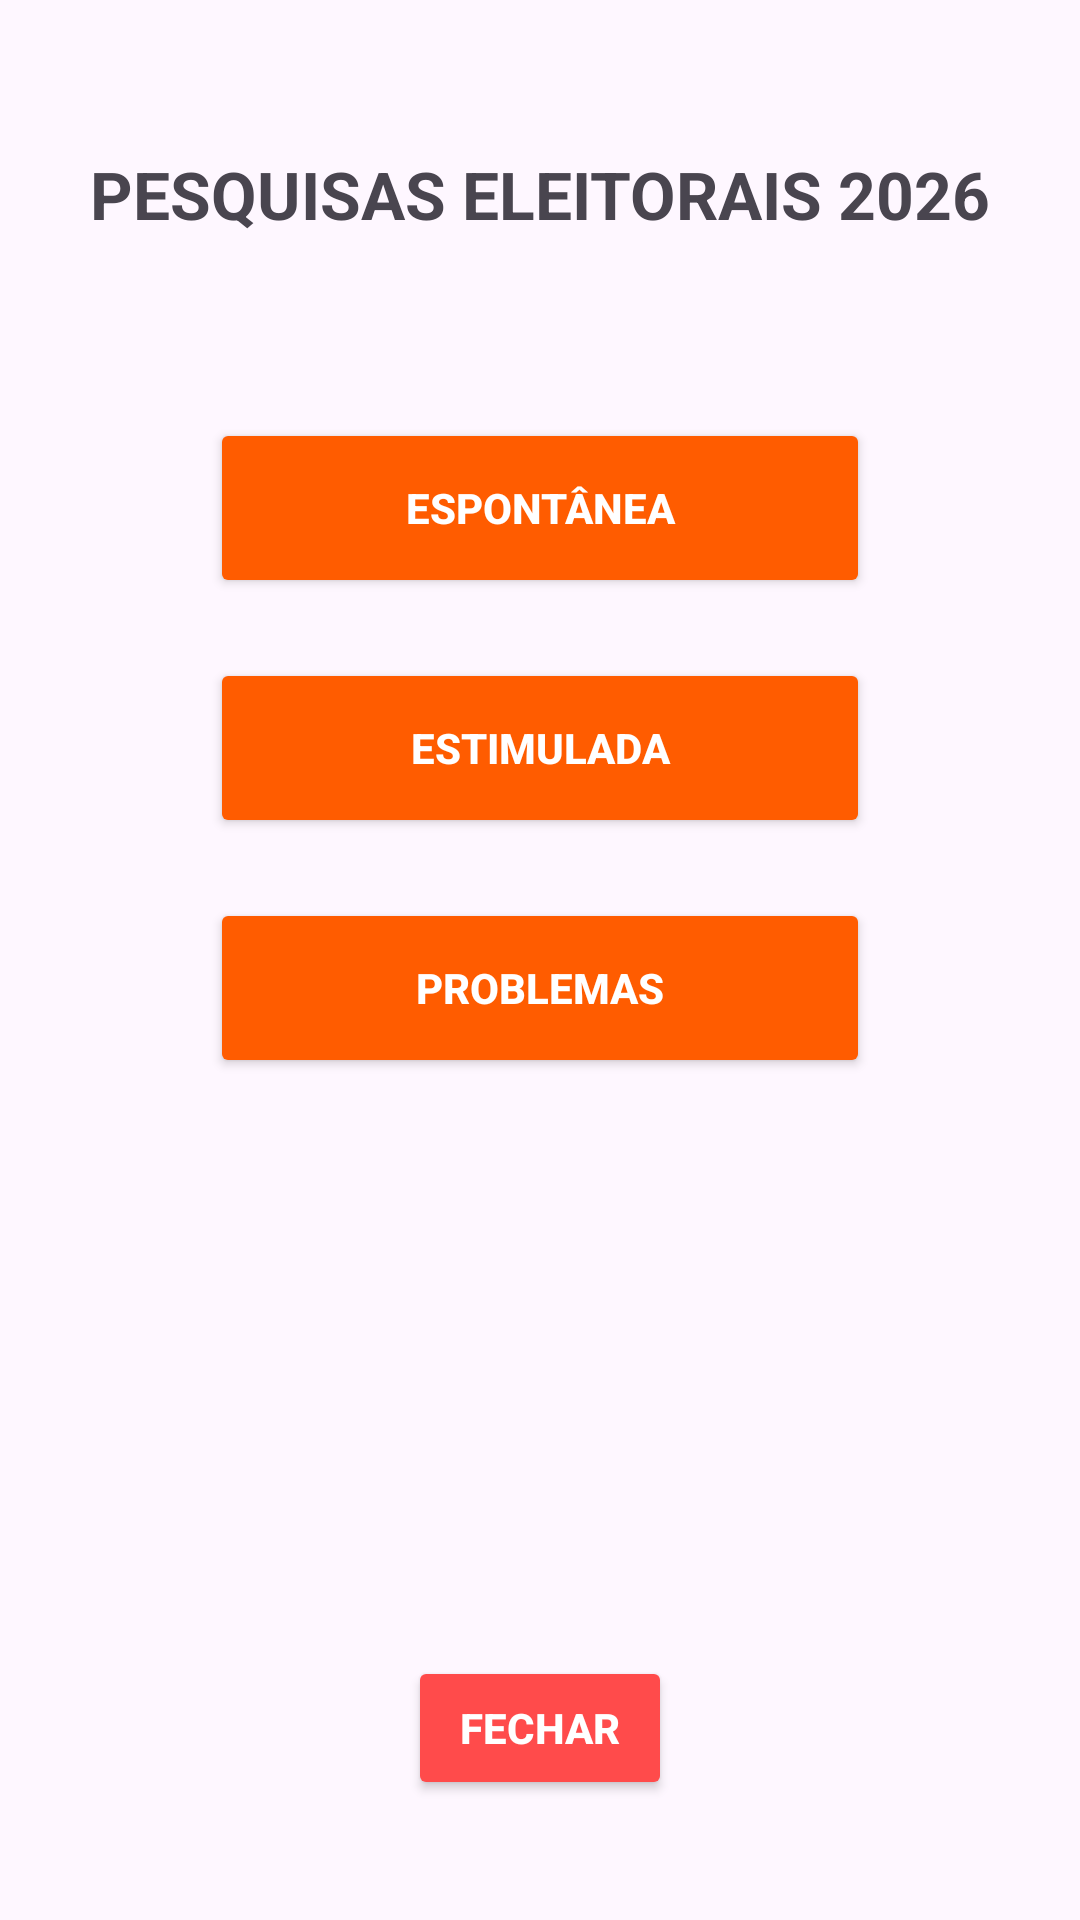

Here is an Android app screen rendered from its layout file. Give the layout XML and the strings, colors and styles it references.
<!-- AndroidManifest.xml: application theme Theme.Eleitoral -->
<!-- res/layout/activity_entrevista.xml -->
<?xml version="1.0" encoding="utf-8"?>
<androidx.constraintlayout.widget.ConstraintLayout
    xmlns:android="http://schemas.android.com/apk/res/android"
    xmlns:app="http://schemas.android.com/apk/res-auto"
    xmlns:tools="http://schemas.android.com/tools"
    android:id="@+id/main"
    android:layout_width="match_parent"
    android:layout_height="match_parent"
    tools:context=".EntrevistaActivity">

    <TextView
        android:id="@+id/tvTitulo"
        android:layout_width="wrap_content"
        android:layout_height="wrap_content"
        android:layout_marginTop="50dp"
        android:text="PESQUISAS ELEITORAIS 2026"
        android:textSize="22sp"
        android:textStyle="bold"
        app:layout_constraintEnd_toEndOf="parent"
        app:layout_constraintStart_toStartOf="parent"
        app:layout_constraintTop_toTopOf="parent" />

    <Button
        android:id="@+id/btEsp"
        android:layout_width="220dp"
        android:layout_height="60dp"
        android:layout_marginTop="60dp"
        android:backgroundTint="#FF5C00"
        android:text="ESPONTÂNEA"
        android:textColor="#FFFFFF"
        android:textStyle="bold"
        app:layout_constraintEnd_toEndOf="parent"
        app:layout_constraintStart_toStartOf="parent"
        app:layout_constraintTop_toBottomOf="@id/tvTitulo" />

    <Button
        android:id="@+id/btEst"
        android:layout_width="220dp"
        android:layout_height="60dp"
        android:layout_marginTop="20dp"
        android:backgroundTint="#FF5C00"
        android:text="ESTIMULADA"
        android:textColor="#FFFFFF"
        android:textStyle="bold"
        app:layout_constraintEnd_toEndOf="parent"
        app:layout_constraintStart_toStartOf="parent"
        app:layout_constraintTop_toBottomOf="@id/btEsp" />

    <Button
        android:id="@+id/btPro"
        android:layout_width="220dp"
        android:layout_height="60dp"
        android:layout_marginTop="20dp"
        android:backgroundTint="#FF5C00"
        android:text="PROBLEMAS"
        android:textColor="#FFFFFF"
        android:textStyle="bold"
        app:layout_constraintEnd_toEndOf="parent"
        app:layout_constraintStart_toStartOf="parent"
        app:layout_constraintTop_toBottomOf="@id/btEst" />

    <Button
        android:id="@+id/btEnd1"
        android:layout_width="wrap_content"
        android:layout_height="wrap_content"
        android:layout_marginBottom="40dp"
        android:backgroundTint="#FF4B4B"
        android:text="FECHAR"
        android:textColor="#FFFFFF"
        android:textStyle="bold"
        app:layout_constraintBottom_toBottomOf="parent"
        app:layout_constraintEnd_toEndOf="parent"
        app:layout_constraintStart_toStartOf="parent" />

</androidx.constraintlayout.widget.ConstraintLayout>
<!-- resources referenced by this layout -->
<resources>
  <style name="Theme.Eleitoral" parent="Base.Theme.Eleitoral" />
  <style name="Base.Theme.Eleitoral" parent="Theme.Material3.DayNight.NoActionBar">
          
          
      </style>
</resources>
